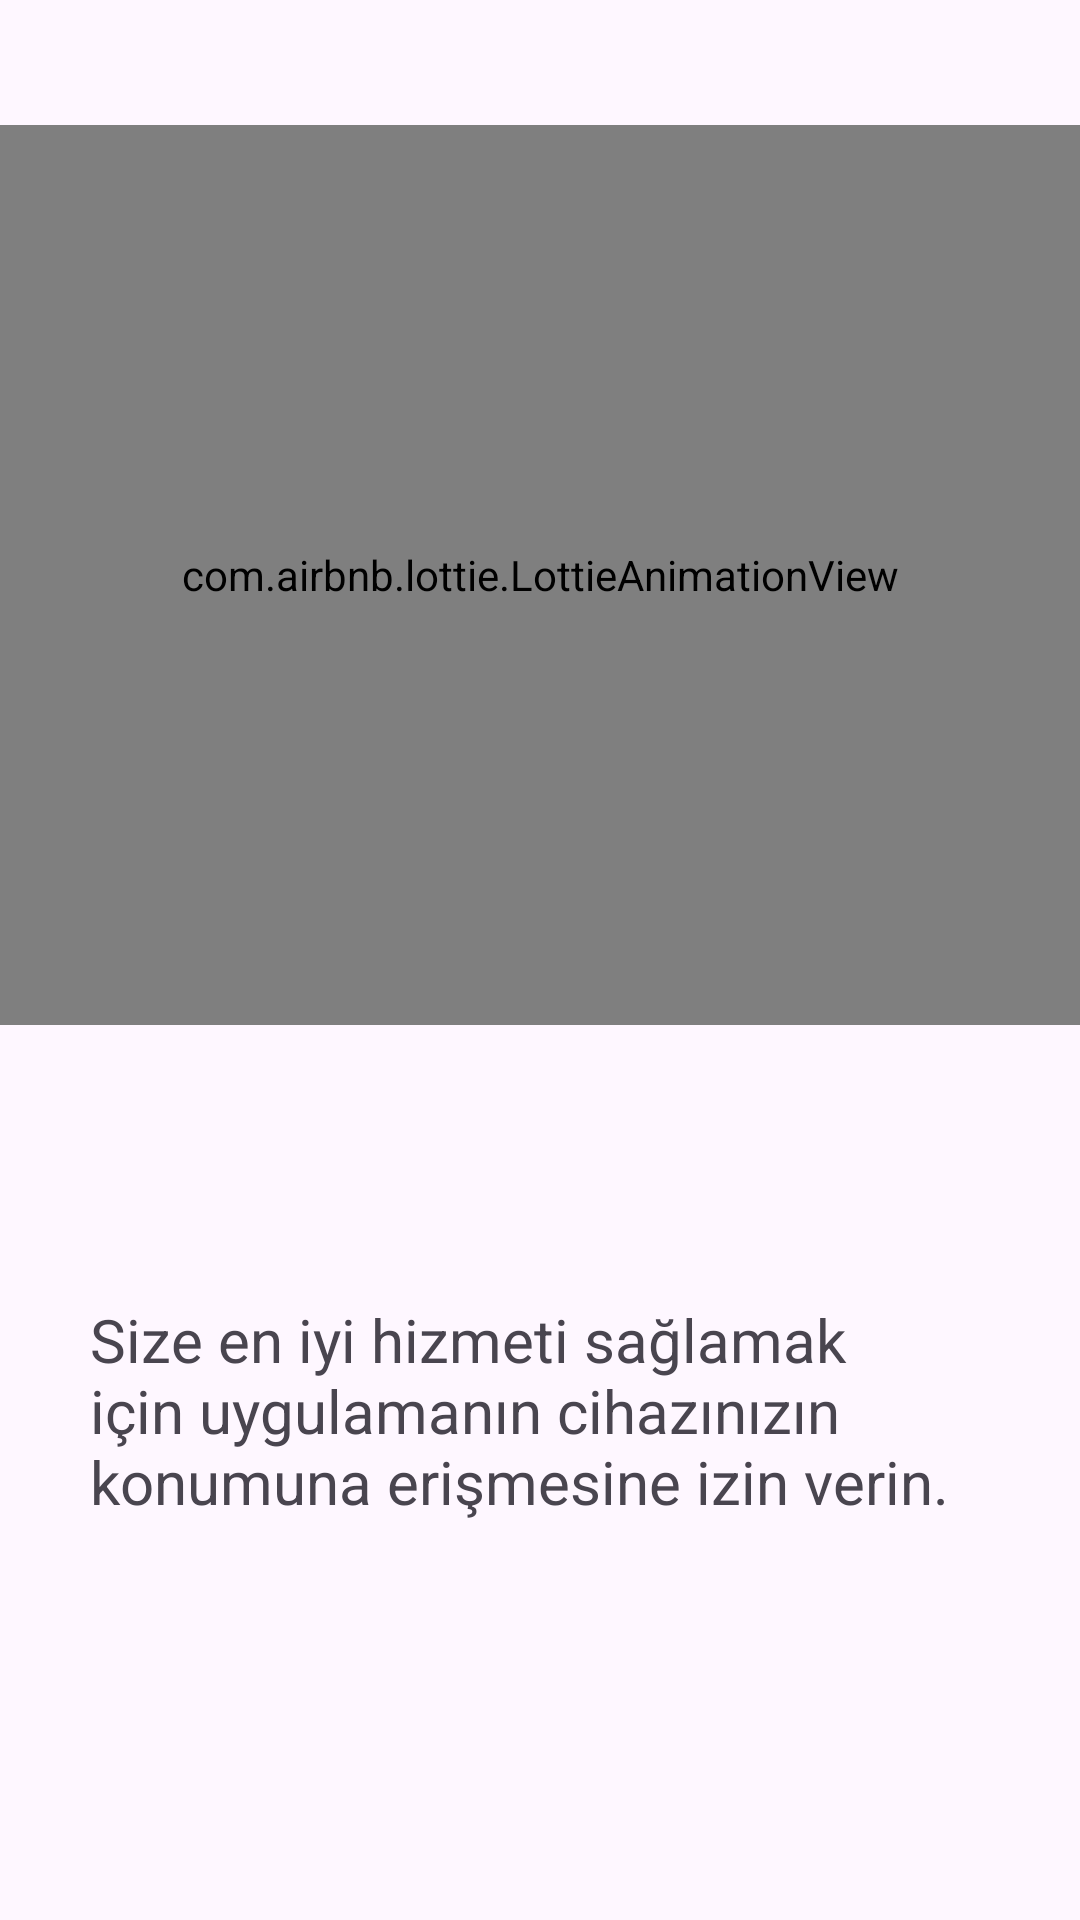

Layout XML and referenced resources for this Android screen:
<!-- AndroidManifest.xml: application theme Theme.WeatherForecast.NoActionBar -->
<!-- res/layout/alert_dialog_layout.xml -->
<?xml version="1.0" encoding="utf-8"?>
<androidx.constraintlayout.widget.ConstraintLayout xmlns:android="http://schemas.android.com/apk/res/android"
    xmlns:app="http://schemas.android.com/apk/res-auto"
    xmlns:tools="http://schemas.android.com/tools"
    android:layout_width="match_parent"
    android:layout_height="wrap_content">

    <com.airbnb.lottie.LottieAnimationView
        android:id="@+id/anim"
        android:layout_width="match_parent"
        android:layout_height="300dp"
        app:layout_constraintBottom_toTopOf="@+id/textView"
        app:layout_constraintEnd_toEndOf="parent"
        app:layout_constraintStart_toStartOf="parent"
        app:layout_constraintTop_toTopOf="parent"
        app:lottie_autoPlay="true"
        android:layout_marginBottom="50dp"
        app:lottie_loop="true"
        app:lottie_rawRes="@raw/locationn"/>

    <TextView
        android:id="@+id/textView"
        android:layout_width="300dp"
        android:layout_marginTop="300dp"
        android:layout_height="wrap_content"
        android:text="Size en iyi hizmeti sağlamak için uygulamanın cihazınızın konumuna erişmesine izin verin."
        android:textSize="20sp"
        app:layout_constraintBottom_toBottomOf="parent"
        app:layout_constraintEnd_toEndOf="parent"
        app:layout_constraintStart_toStartOf="parent"
        app:layout_constraintTop_toTopOf="parent" />
</androidx.constraintlayout.widget.ConstraintLayout>
<!-- resources referenced by this layout -->
<resources>
  <style name="Theme.WeatherForecast.NoActionBar">
          <item name="windowActionBar">false</item>
          <item name="windowNoTitle">true</item>
      </style>
</resources>
